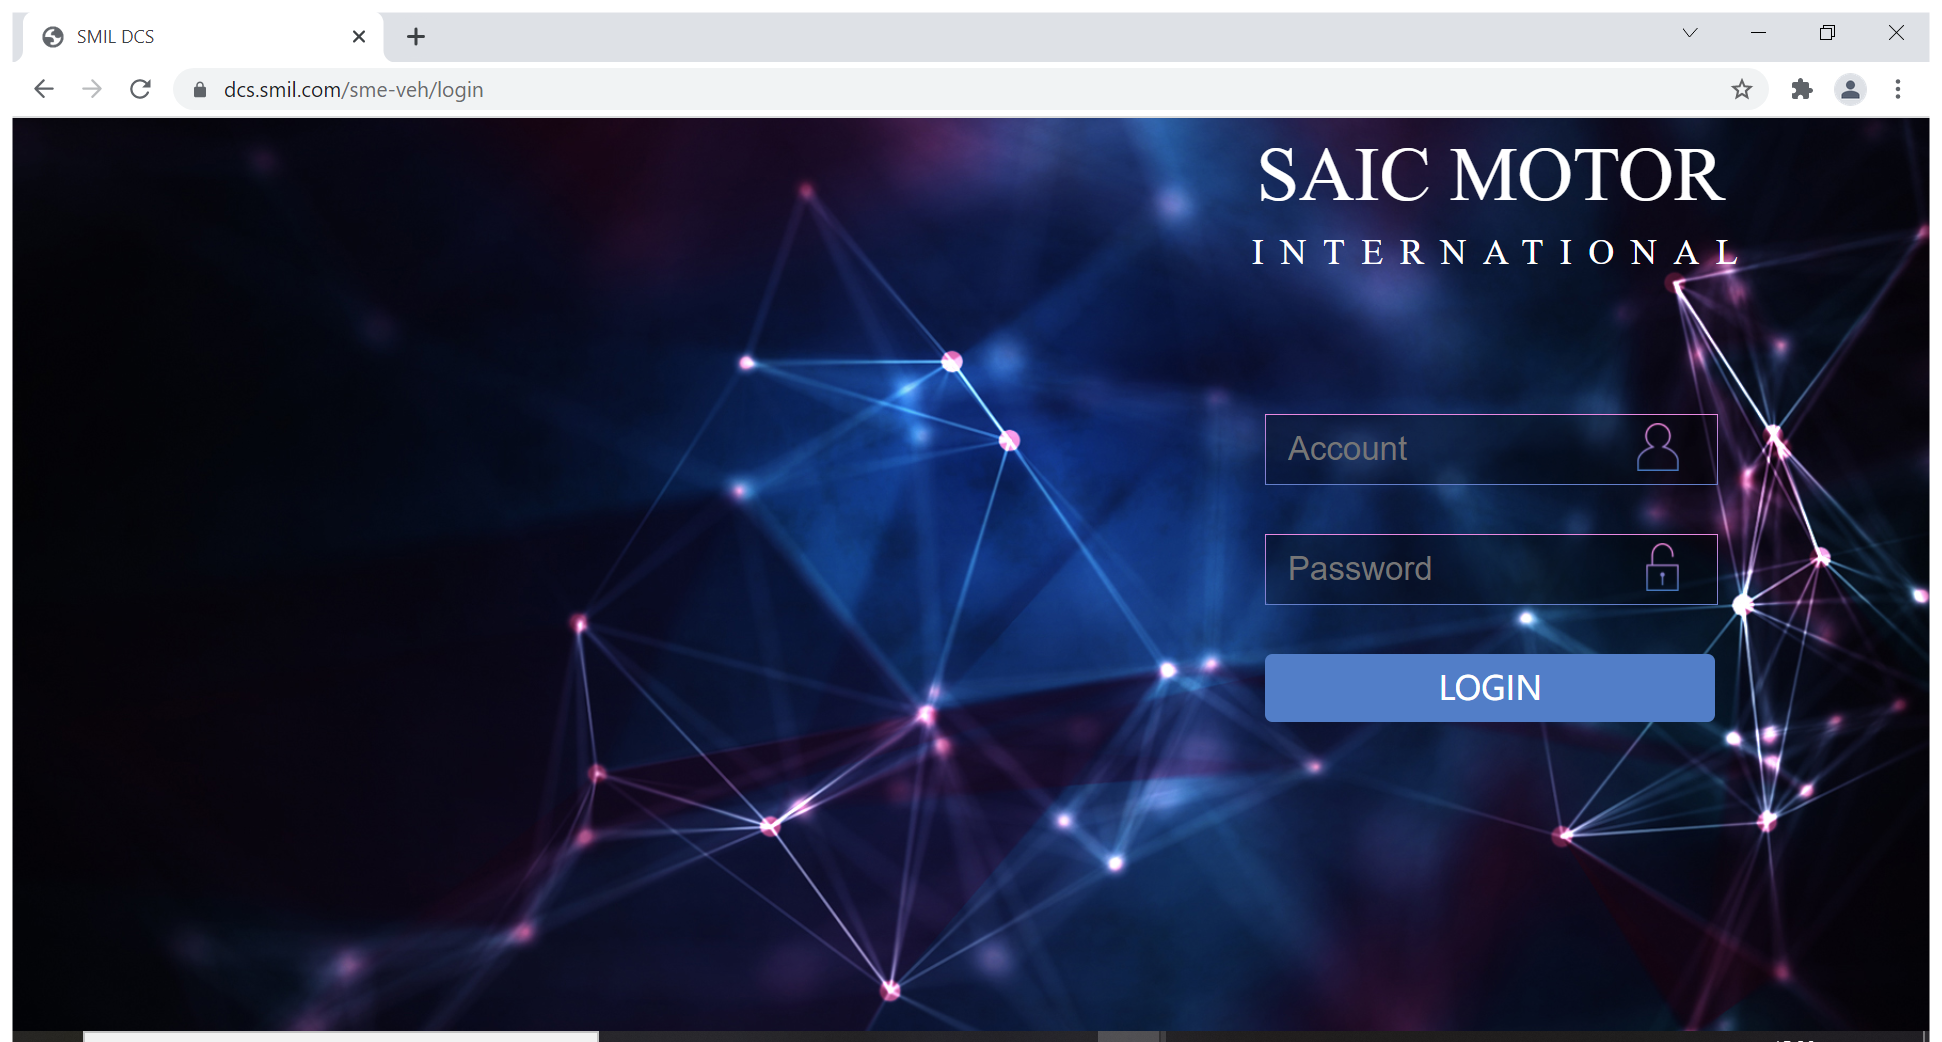
Task: Infrastructure d'entreprise robotique
Workflow: Close_DCS

Step 1: Use Browser Chrome: SMIL DCS in window 'SMIL DCS' (chrome.exe)
